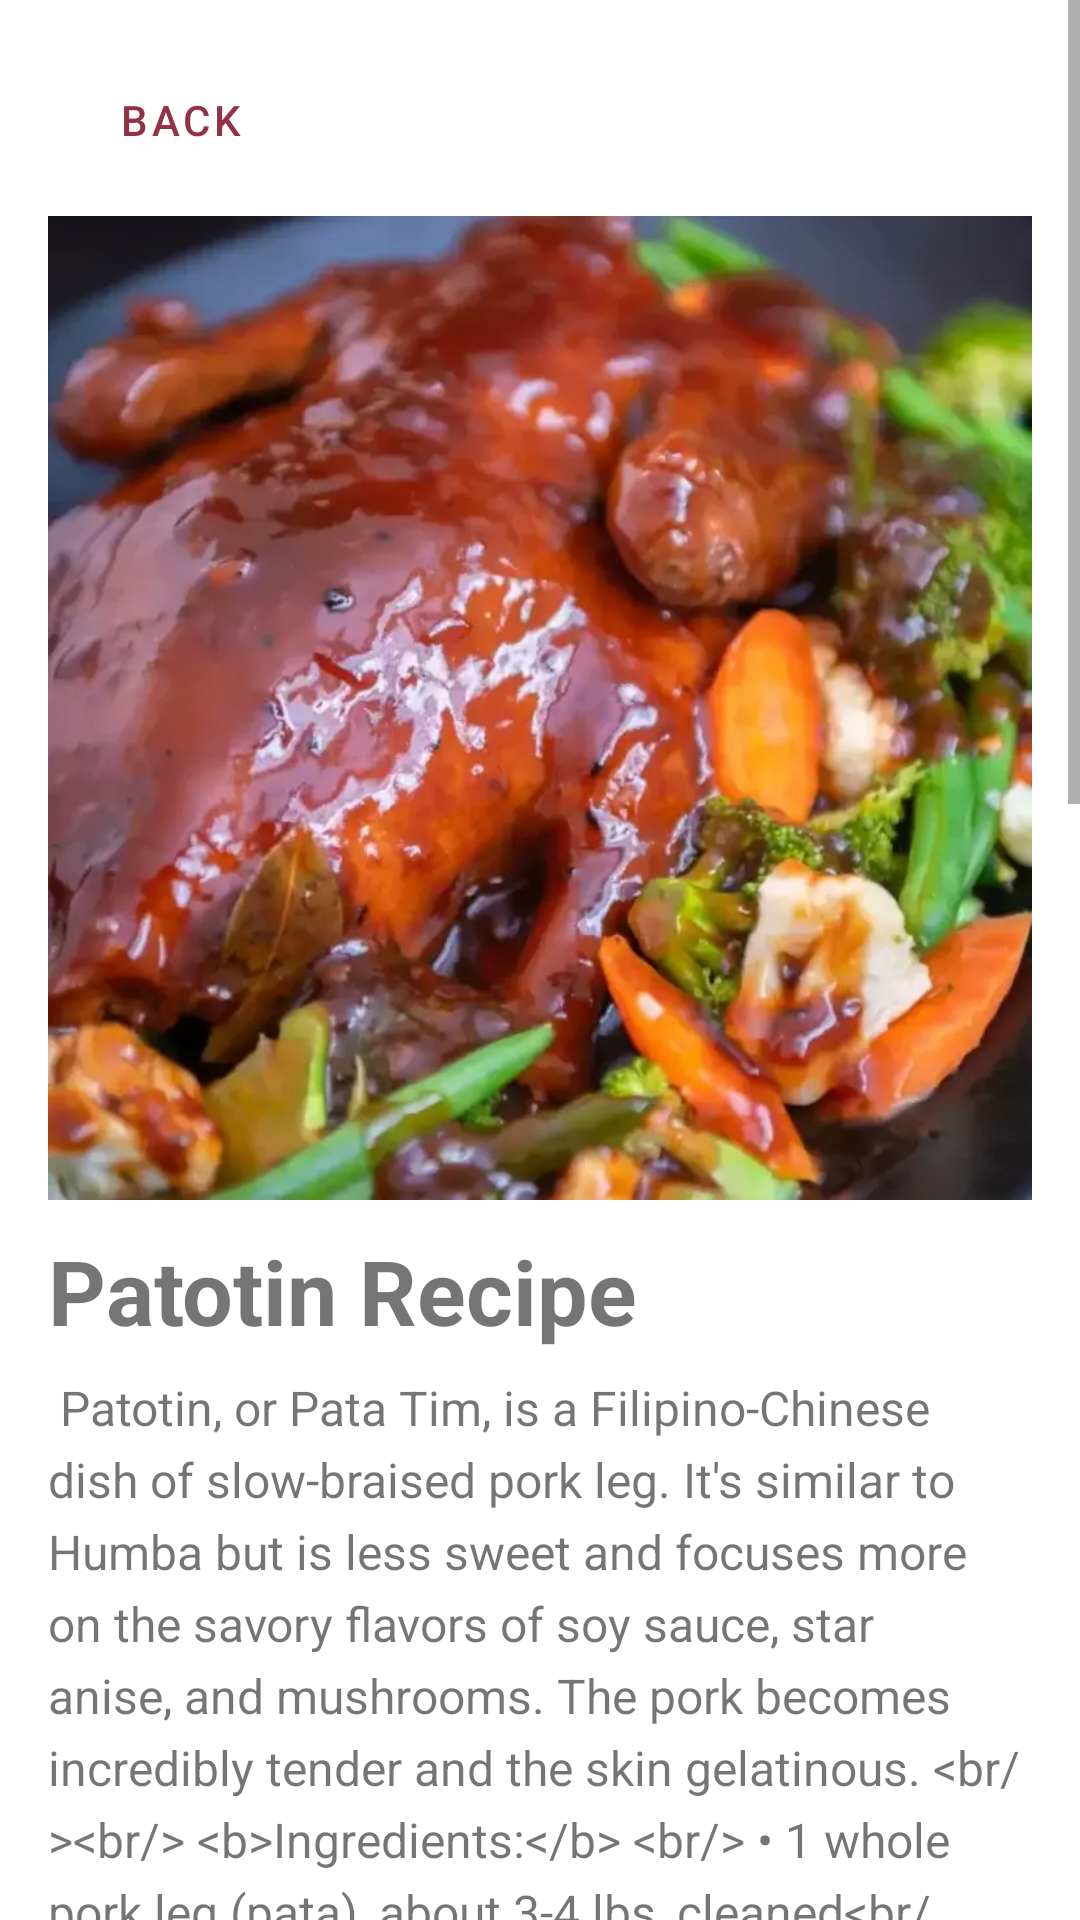

Produce the Android XML layout that renders to this screen, including the resource entries it uses.
<!-- AndroidManifest.xml: application theme Theme.IPT_FINAL_PROJECT -->
<!-- res/layout/activity_patotin.xml -->
<?xml version="1.0" encoding="utf-8"?>
<androidx.constraintlayout.widget.ConstraintLayout xmlns:android="http://schemas.android.com/apk/res/android"
    xmlns:app="http://schemas.android.com/apk/res-auto"
    xmlns:tools="http://schemas.android.com/tools"
    android:layout_width="match_parent"
    android:layout_height="match_parent">

    <ScrollView
        android:id="@+id/scrollView2"
        android:layout_width="match_parent"
        android:layout_height="match_parent"
        app:layout_constraintBottom_toBottomOf="parent"
        app:layout_constraintEnd_toEndOf="parent"
        app:layout_constraintHorizontal_bias="0.0"
        app:layout_constraintStart_toStartOf="parent">

        <LinearLayout
            android:layout_width="match_parent"
            android:layout_height="wrap_content"
            android:orientation="vertical"
            android:padding="16dp">

            <com.google.android.material.button.MaterialButton
                android:id="@+id/back"
                style="@style/Widget.MaterialComponents.Button.TextButton"
                android:layout_width="wrap_content"
                android:layout_height="wrap_content"
                android:text="Back"
                android:textColor="@color/crimsonD"
                app:icon="@drawable/back"
                app:iconGravity="textStart"
                app:iconTint="@color/crimson" />

            <ImageView
                android:id="@+id/pa"
                android:layout_width="match_parent"
                android:layout_height="match_parent"
                android:scaleType="fitCenter"
                android:layout_marginTop="8dp"
                android:adjustViewBounds="true"
                android:src="@drawable/pato"/>

            <TextView
                android:id="@+id/pa_title"
                android:layout_width="match_parent"
                android:layout_height="wrap_content"
                android:text="Patotin Recipe"
                android:layout_marginTop="10dp"
                android:textSize="30sp"
                android:textStyle="bold"/>

            <TextView
                android:id="@+id/pa_details"
                android:layout_width="match_parent"
                android:layout_height="wrap_content"
                android:layout_marginTop="8dp"
                android:lineSpacingExtra="5dp"
                android:text="@string/patotin_details"
                android:textSize="16sp" />

        </LinearLayout>
    </ScrollView>
</androidx.constraintlayout.widget.ConstraintLayout>
<!-- resources referenced by this layout -->
<resources>
  <color name="crimson">#b64157</color>
  <color name="crimsonD">#923345</color>
  <!-- drawable pato: webp bitmap (drawable, 40804 bytes) -->
  <string name="patotin_details">
          
          Patotin, or Pata Tim, is a Filipino-Chinese dish of slow-braised pork leg. It\'s similar to Humba but is less sweet and focuses more on the savory flavors of soy sauce, star anise, and mushrooms. The pork becomes incredibly tender and the skin gelatinous.
  
          &lt;br/&gt;&lt;br/&gt;
          &lt;b&gt;Ingredients:&lt;/b&gt;
          &lt;br/&gt;
          &amp;#8226; 1 whole pork leg (pata), about 3-4 lbs, cleaned&lt;br/&gt;
          &amp;#8226; 1/2 cup soy sauce&lt;br/&gt;
          &amp;#8226; 1/4 cup oyster sauce&lt;br/&gt;
          &amp;#8226; 2-3 tablespoons brown sugar&lt;br/&gt;
          &amp;#8226; 1 head garlic, crushed&lt;br/&gt;
          &amp;#8226; 3-4 pieces star anise&lt;br/&gt;
          &amp;#8226; 1/2 cup dried shiitake mushrooms, rehydrated in hot water&lt;br/&gt;
          &amp;#8226; 1 cup water or pork broth (plus the mushroom soaking liquid)&lt;br/&gt;
          &amp;#8226; 2 tablespoons cooking oil&lt;br/&gt;
          &amp;#8226; 1/4 cup rice wine (optional)&lt;br/&gt;
          &amp;#8226; 1 bunch bok choy (pechay), blanched for serving&lt;br/&gt;
  
          &lt;br/&gt;&lt;br/&gt;
          &lt;b&gt;Instructions:&lt;/b&gt;
          &lt;br/&gt;
          1.  &lt;b&gt;Sear Pork:&lt;/b&gt; Heat oil in a large pot or Dutch oven. Sear the entire pork leg on all sides until browned. Remove from pot.&lt;br/&gt;
          2.  &lt;b&gt;Saut&amp;#233;:&lt;/b&gt; In the same pot, saut&amp;#233; the crushed garlic until fragrant.&lt;br/&gt;
          3.  &lt;b&gt;Braise:&lt;/b&gt; Return the pork leg to the pot. Add the soy sauce, oyster sauce, brown sugar, star anise, rice wine (if using), water/broth, and the liquid from soaking the mushrooms.&lt;br/&gt;
          4.  &lt;b&gt;Slow-Cook:&lt;/b&gt; Bring to a boil, then lower the heat. Cover tightly and simmer for 2-3 hours (or 1-1.5 hours in a pressure cooker) until the pork is "fall-off-the-bone" tender.&lt;br/&gt;
          5.  &lt;b&gt;Add Mushrooms:&lt;/b&gt; Add the rehydrated shiitake mushrooms and simmer for another 15 minutes.&lt;br/&gt;
          6.  &lt;b&gt;Thicken Sauce:&lt;/b&gt; The sauce should be thick and glossy. If it\'s too thin, you can dissolve 1 tablespoon of cornstarch in 2 tablespoons of water and stir it into the sauce to thicken.&lt;br/&gt;
          7.  &lt;b&gt;Serve:&lt;/b&gt; To serve, place the blanched bok choy on a platter. Carefully place the tender pork leg on top and spoon the rich, dark sauce all over it.
          &lt;br/&gt;&lt;br/&gt;
          Enjoy your tender Patotin!
          
      </string>
  <style name="Theme.IPT_FINAL_PROJECT" parent="Theme.MaterialComponents.Light.NoActionBar">
          <item name="colorPrimary">@color/crimson</item>
          <item name="colorPrimaryVariant">@color/crimsonD</item>
          <item name="colorOnPrimary">@color/white</item>
          <item name="colorOnSecondary">@color/black</item>
          <item name="android:statusBarColor">@android:color/transparent</item>
          <item name="android:windowLightStatusBar">false</item>
      </style>
  <color name="white">#FFFFFFFF</color>
  <color name="black">#FF000000</color>
</resources>
